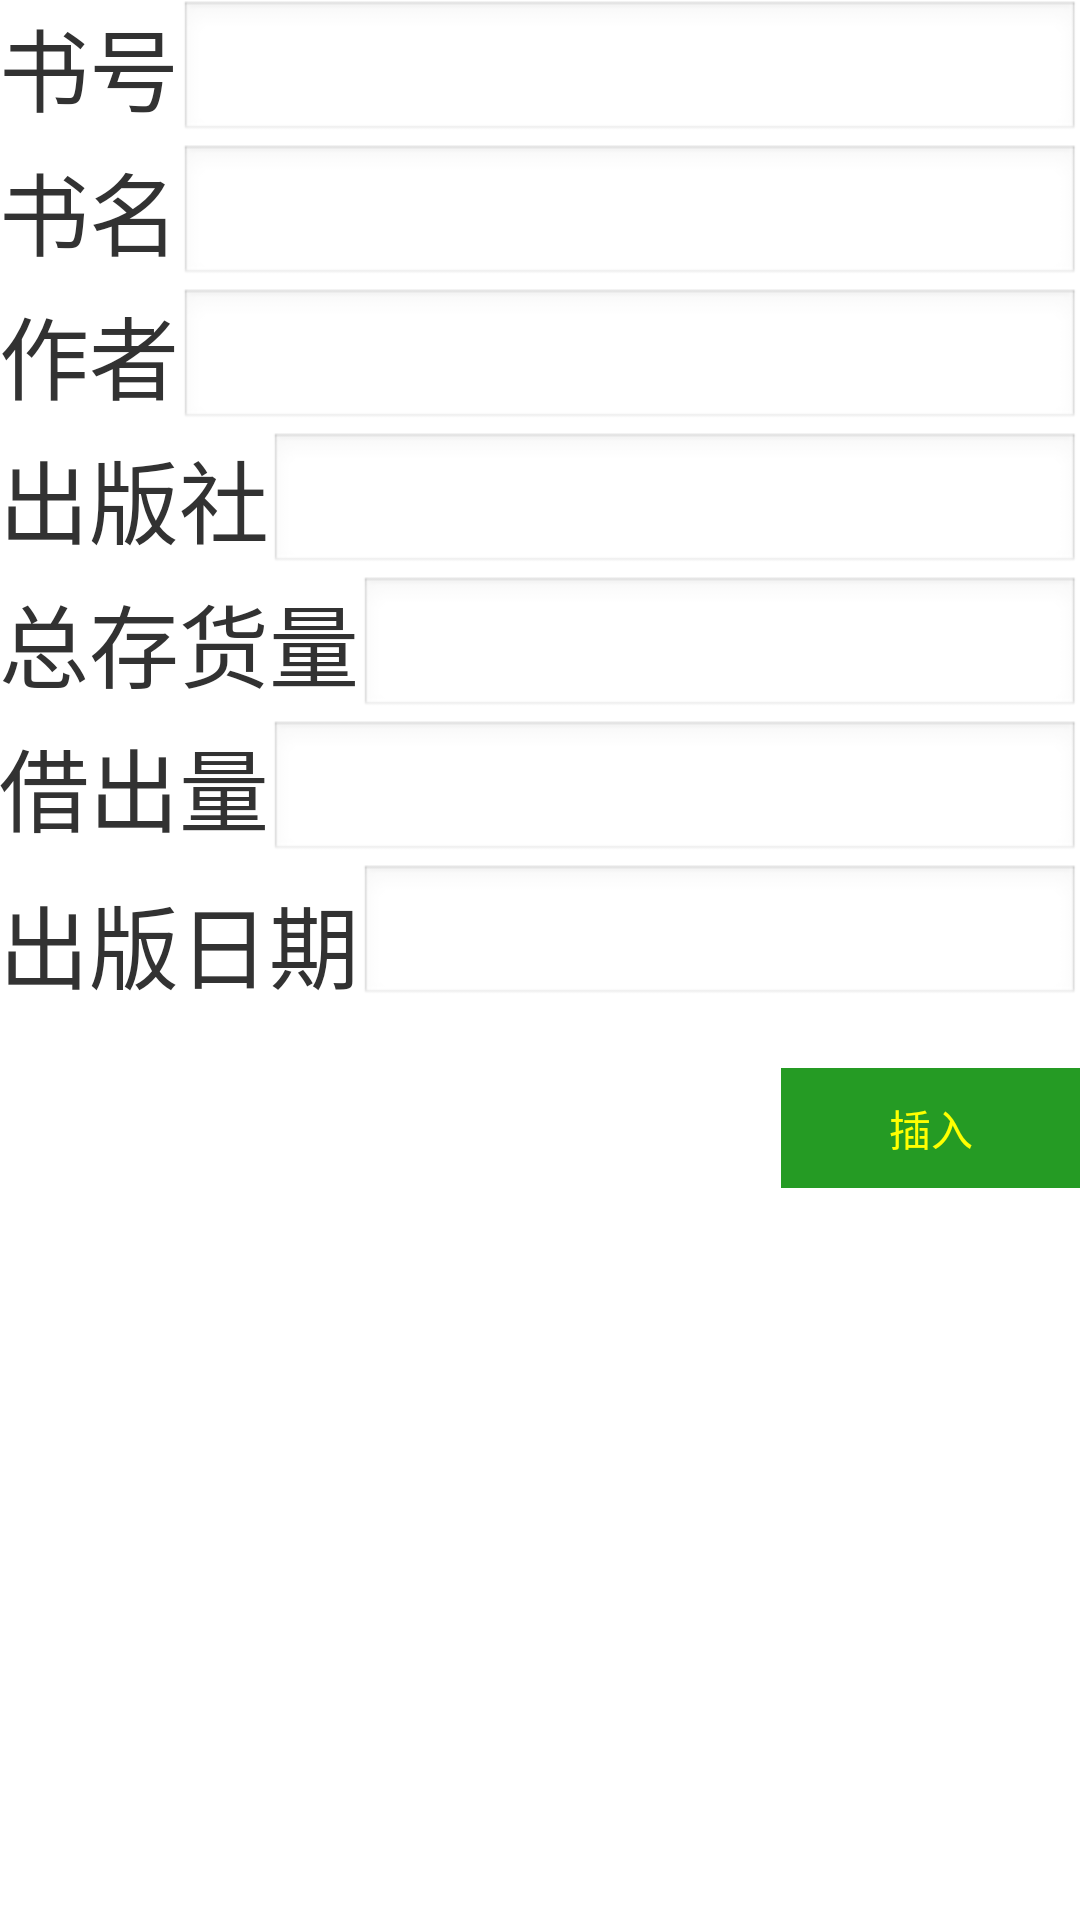

Android layout source for this screen:
<!-- AndroidManifest.xml: application theme AppTheme -->
<!-- res/layout/book_add.xml -->
<?xml version="1.0" encoding="utf-8"?>
<RelativeLayout xmlns:android="http://schemas.android.com/apk/res/android"
    xmlns:tools="http://schemas.android.com/tools"
    android:id="@+id/activity_book_add"
    android:layout_width="match_parent"
    android:layout_height="match_parent"
    android:paddingBottom="@dimen/activity_vertical_margin"
    android:paddingLeft="@dimen/activity_horizontal_margin"
    android:paddingRight="@dimen/activity_horizontal_margin"
    android:paddingTop="@dimen/activity_vertical_margin"
    tools:context="com.book.manage.ui.book.BookAdd">

    <TextView
        android:layout_width="wrap_content"
        android:layout_height="wrap_content"
        android:text="书号"
        android:id="@+id/textView"
        android:textSize="30sp"
        android:layout_alignParentTop="true"
        android:layout_alignParentLeft="true"
        android:layout_alignParentStart="true"/>

    <EditText
        android:layout_width="match_parent"
        android:layout_height="wrap_content"
        android:id="@+id/editText"
        android:layout_alignParentTop="true"
        android:layout_toRightOf="@+id/textView"
        android:layout_toEndOf="@+id/textView"/>

    <TextView
        android:layout_width="wrap_content"
        android:layout_height="wrap_content"
        android:text="书名"
        android:textSize="30sp"
        android:id="@+id/textView2"
        android:layout_below="@+id/editText"
        android:layout_alignParentLeft="true"
        android:layout_alignParentStart="true"/>

    <EditText
        android:layout_width="match_parent"
        android:layout_height="wrap_content"
        android:id="@+id/editText2"
        android:layout_below="@+id/editText"
        android:layout_toRightOf="@+id/textView2"
        android:layout_toEndOf="@+id/textView2"/>

    <TextView
        android:layout_width="wrap_content"
        android:layout_height="wrap_content"
        android:text="作者"
        android:textSize="30sp"
        android:id="@+id/textView3"
        android:layout_below="@+id/editText2"
        android:layout_alignParentLeft="true"
        android:layout_alignParentStart="true"/>

    <EditText
        android:layout_width="match_parent"
        android:layout_height="wrap_content"
        android:id="@+id/editText3"
        android:layout_below="@+id/editText2"
        android:layout_toRightOf="@+id/textView3"
        android:layout_toEndOf="@+id/textView3"/>

    <TextView
        android:layout_width="wrap_content"
        android:layout_height="wrap_content"
        android:text="出版社"
        android:textSize="30sp"
        android:id="@+id/textView4"
        android:layout_below="@+id/editText3"
        android:layout_alignParentLeft="true"
        android:layout_alignParentStart="true"/>

    <EditText
        android:layout_width="match_parent"
        android:layout_height="wrap_content"
        android:id="@+id/editText4"
        android:layout_below="@+id/editText3"
        android:layout_toRightOf="@+id/textView4"
        android:layout_toEndOf="@+id/textView4"/>

    <TextView
        android:layout_width="wrap_content"
        android:layout_height="wrap_content"
        android:text="总存货量"
        android:textSize="30sp"
        android:id="@+id/textView5"
        android:layout_below="@+id/editText4"
        android:layout_alignParentLeft="true"
        android:layout_alignParentStart="true"/>

    <EditText
        android:layout_width="match_parent"
        android:layout_height="wrap_content"
        android:id="@+id/editText5"
        android:layout_below="@+id/editText4"
        android:layout_toRightOf="@+id/textView5"
        android:layout_toEndOf="@+id/textView5"/>

    <TextView
        android:layout_width="wrap_content"
        android:layout_height="wrap_content"
        android:text="借出量"
        android:textSize="30sp"
        android:id="@+id/textView6"
        android:layout_alignTop="@+id/editText6" android:layout_alignParentLeft="true"
        android:layout_alignParentStart="true"/>

    <EditText
        android:layout_width="match_parent"
        android:layout_height="wrap_content"
        android:id="@+id/editText6"
        android:layout_below="@+id/editText5"
        android:layout_toRightOf="@+id/textView6"
        android:layout_toEndOf="@+id/textView6"/>

    <TextView
        android:layout_width="wrap_content"
        android:layout_height="wrap_content"
        android:text="出版日期"
        android:textSize="30sp"
        android:id="@+id/textView7"
        android:layout_above="@+id/insert"
        android:layout_alignParentLeft="true"
        android:layout_alignParentStart="true"/>

    <EditText
        android:layout_width="match_parent"
        android:layout_height="wrap_content"
        android:id="@+id/editText7"
        android:layout_below="@+id/editText6"
        android:layout_alignLeft="@+id/editText5"
        android:layout_alignStart="@+id/editText5"/>

    <Button
        android:layout_width="100dp"
        android:layout_height="40dp"
        android:layout_marginTop="20dp"
        android:text="插入"
        android:id="@+id/insert"
        android:background="@color/colorDarkGreen"
        android:textColor="@color/yellow"
        android:layout_below="@+id/editText7"
        android:layout_alignParentRight="true"
        android:layout_alignParentEnd="true"/>


</RelativeLayout>
<!-- resources referenced by this layout -->
<resources>
  <color name="colorDarkGreen">#259b24</color>
  <color name="yellow">#FFFF00</color>
  <style name="AppTheme" parent="AppBaseTheme">
          
      </style>
  <style name="AppBaseTheme" parent="android:Theme.Light">
          
  
  
  
      </style>
</resources>
